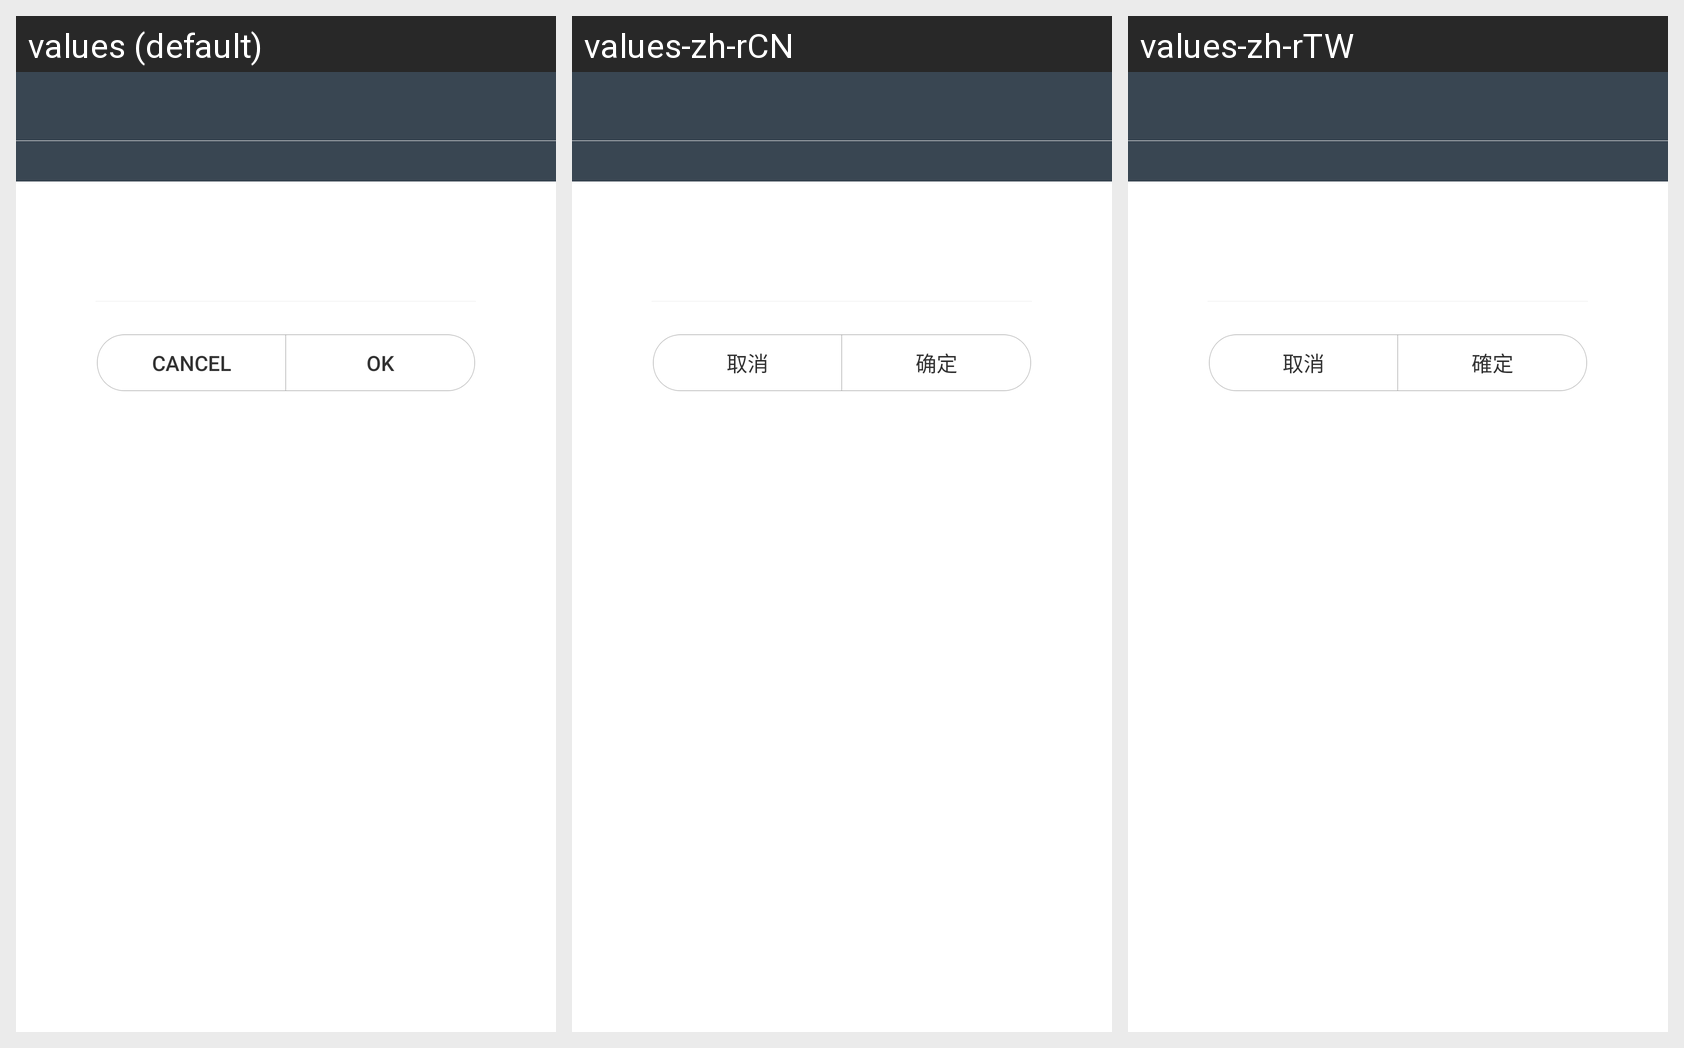

The Android screen above is rendered under several locales of the same app. Produce the string resources it draws, with the default and per-locale values.
Android screen res/layout/textinput_dialog_prize.xml rendered under 3 locales, left to right: values (default), values-zh-rCN, values-zh-rTW. Device: Nexus 5 (rendered at 1080×1920; each locale shown at half size, 540×960, under a caption strip naming it); theme AppBaseNoTitleTheme.
Strings drawn on this screen, with the default value and each locale's value (text and hints the layout hard-codes, and strings that could not be matched under every locale, appear in the picture but are not listed):

cancel
  values: Cancel
  values-zh-rCN: 取消
  values-zh-rTW: 取消

confirm
  values: OK
  values-zh-rCN: 确定
  values-zh-rTW: 確定
